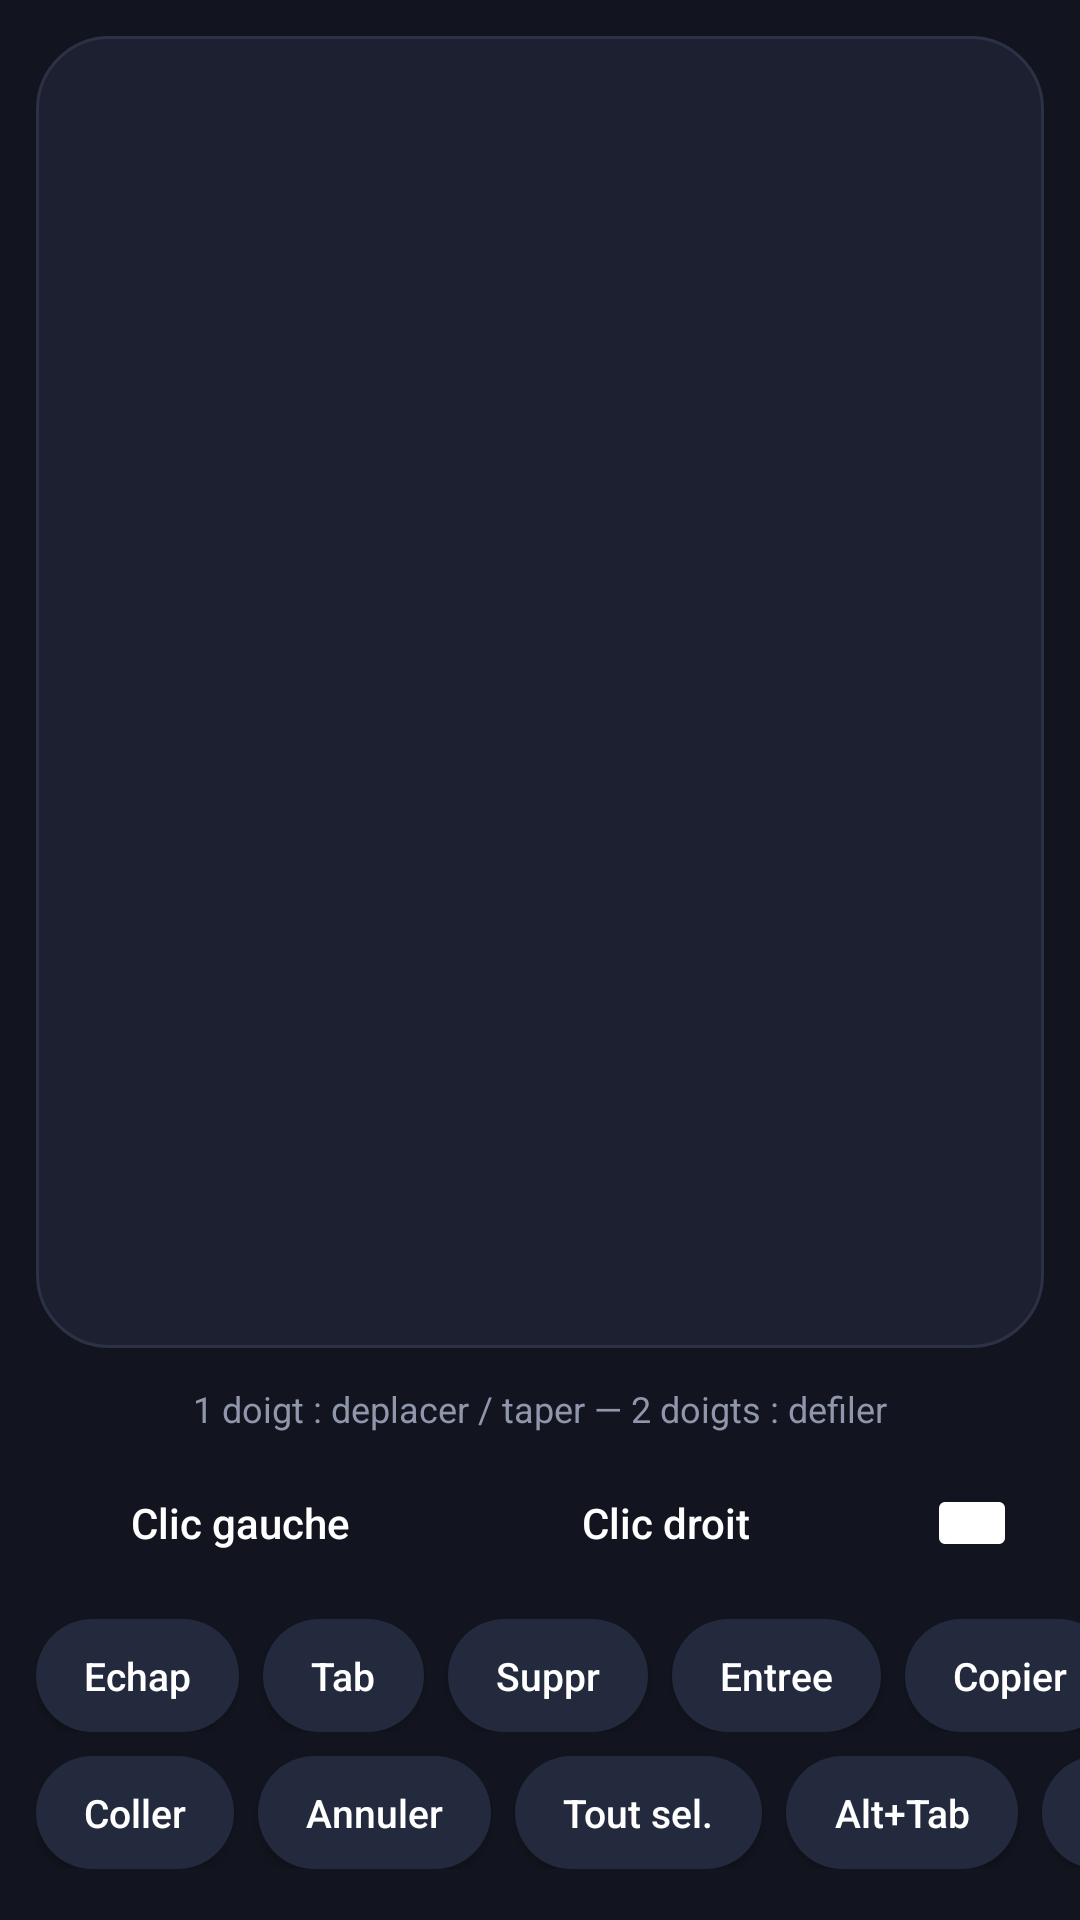

Here is an Android app screen rendered from its layout file. Give the layout XML and the strings, colors and styles it references.
<!-- AndroidManifest.xml: application theme Theme.PCRemote -->
<!-- res/layout/activity_touchpad_keyboard.xml -->
<?xml version="1.0" encoding="utf-8"?>
<LinearLayout xmlns:android="http://schemas.android.com/apk/res/android"
    android:layout_width="match_parent"
    android:layout_height="match_parent"
    android:orientation="vertical"
    android:background="@color/bg_dark">

    
    <View
        android:id="@+id/touchpadArea"
        android:layout_width="match_parent"
        android:layout_height="0dp"
        android:layout_weight="1"
        android:layout_margin="12dp"
        android:background="@drawable/bg_touchpad" />

    <TextView
        android:layout_width="match_parent"
        android:layout_height="wrap_content"
        android:text="1 doigt : deplacer / taper — 2 doigts : defiler"
        android:gravity="center"
        android:textColor="@color/text_secondary"
        android:paddingBottom="6dp"
        android:textSize="12sp" />

    
    <LinearLayout
        android:layout_width="match_parent"
        android:layout_height="wrap_content"
        android:orientation="horizontal"
        android:gravity="center_vertical"
        android:paddingStart="12dp"
        android:paddingEnd="12dp"
        android:paddingBottom="8dp">

        <Button
            android:id="@+id/btnLeftClick"
            style="@style/PillButton"
            android:layout_width="0dp"
            android:layout_height="wrap_content"
            android:layout_weight="1"
            android:layout_marginEnd="6dp"
            android:text="Clic gauche" />

        <Button
            android:id="@+id/btnRightClick"
            style="@style/PillButton"
            android:layout_width="0dp"
            android:layout_height="wrap_content"
            android:layout_weight="1"
            android:layout_marginEnd="10dp"
            android:text="Clic droit" />

        <ImageButton
            android:id="@+id/fabKeyboard"
            android:layout_width="48dp"
            android:layout_height="48dp"
            android:background="@drawable/bg_fab"
            android:src="@drawable/ic_keyboard"
            android:contentDescription="Afficher le clavier"
            android:padding="12dp" />
    </LinearLayout>

    
    <HorizontalScrollView
        android:layout_width="match_parent"
        android:layout_height="wrap_content"
        android:scrollbars="none"
        android:paddingBottom="8dp">

        <LinearLayout
            android:layout_width="wrap_content"
            android:layout_height="wrap_content"
            android:orientation="horizontal"
            android:paddingStart="12dp"
            android:paddingEnd="12dp">

            <Button android:id="@+id/btnEsc" style="@style/ChipButton" android:layout_width="wrap_content" android:layout_height="wrap_content" android:text="Echap" />
            <Button android:id="@+id/btnTab" style="@style/ChipButton" android:layout_width="wrap_content" android:layout_height="wrap_content" android:text="Tab" />
            <Button android:id="@+id/btnDel" style="@style/ChipButton" android:layout_width="wrap_content" android:layout_height="wrap_content" android:text="Suppr" />
            <Button android:id="@+id/btnEnter2" style="@style/ChipButton" android:layout_width="wrap_content" android:layout_height="wrap_content" android:text="Entree" />
            <Button android:id="@+id/btnCopy" style="@style/ChipButton" android:layout_width="wrap_content" android:layout_height="wrap_content" android:text="Copier" />
        </LinearLayout>
    </HorizontalScrollView>

    
    <HorizontalScrollView
        android:layout_width="match_parent"
        android:layout_height="wrap_content"
        android:scrollbars="none"
        android:paddingBottom="16dp">

        <LinearLayout
            android:layout_width="wrap_content"
            android:layout_height="wrap_content"
            android:orientation="horizontal"
            android:paddingStart="12dp"
            android:paddingEnd="12dp">

            <Button android:id="@+id/btnPaste" style="@style/ChipButton" android:layout_width="wrap_content" android:layout_height="wrap_content" android:text="Coller" />
            <Button android:id="@+id/btnUndo" style="@style/ChipButton" android:layout_width="wrap_content" android:layout_height="wrap_content" android:text="Annuler" />
            <Button android:id="@+id/btnSelectAll" style="@style/ChipButton" android:layout_width="wrap_content" android:layout_height="wrap_content" android:text="Tout sel." />
            <Button android:id="@+id/btnAltTab" style="@style/ChipButton" android:layout_width="wrap_content" android:layout_height="wrap_content" android:text="Alt+Tab" />
            <Button android:id="@+id/btnWinD" style="@style/ChipButton" android:layout_width="wrap_content" android:layout_height="wrap_content" android:text="Bureau" />
        </LinearLayout>
    </HorizontalScrollView>

    
    <EditText
        android:id="@+id/etHiddenInput"
        android:layout_width="1dp"
        android:layout_height="1dp"
        android:alpha="0.01" />

</LinearLayout>
<!-- resources referenced by this layout -->
<resources>
  <color name="bg_dark">#12151F</color>
  <color name="text_secondary">#9096AB</color>
  <!-- drawable bg_touchpad (drawable) -->
  <?xml version="1.0" encoding="utf-8"?>
  <shape xmlns:android="http://schemas.android.com/apk/res/android" android:shape="rectangle">
      <solid android:color="@color/surface_card" />
      <corners android:radius="24dp" />
      <stroke android:width="1dp" android:color="@color/divider" />
  </shape>
  <!-- drawable ic_keyboard (drawable) -->
  <vector xmlns:android="http://schemas.android.com/apk/res/android"
      android:width="24dp" android:height="24dp" android:viewportWidth="24" android:viewportHeight="24">
      <path android:fillColor="#FFFFFF" android:pathData="M3,5 h18 a2,2 0 0 1 2,2 v10 a2,2 0 0 1 -2,2 h-18 a2,2 0 0 1 -2,-2 v-10 a2,2 0 0 1 2,-2 z M5,8 h2 v2 h-2 z M9,8 h2 v2 h-2 z M13,8 h2 v2 h-2 z M17,8 h2 v2 h-2 z M5,12 h2 v2 h-2 z M9,12 h2 v2 h-2 z M13,12 h2 v2 h-2 z M17,12 h2 v2 h-2 z M7,16 h10 v2 h-10 z" />
  </vector>
  <style name="ChipButton" parent="Widget.AppCompat.Button">
          <item name="android:background">@drawable/bg_chip</item>
          <item name="android:textColor">@color/text_primary</item>
          <item name="android:textAllCaps">false</item>
          <item name="android:textSize">13sp</item>
          <item name="android:minWidth">0dp</item>
          <item name="android:minHeight">0dp</item>
          <item name="android:paddingStart">16dp</item>
          <item name="android:paddingEnd">16dp</item>
          <item name="android:paddingTop">10dp</item>
          <item name="android:paddingBottom">10dp</item>
          <item name="android:layout_marginEnd">8dp</item>
      </style>
  <style name="PillButton" parent="Widget.AppCompat.Button">
          <item name="android:background">@drawable/bg_button_primary</item>
          <item name="android:textColor">@color/text_primary</item>
          <item name="android:textAllCaps">false</item>
          <item name="android:textSize">14sp</item>
          <item name="android:paddingTop">12dp</item>
          <item name="android:paddingBottom">12dp</item>
          <item name="android:fontFamily">sans-serif-medium</item>
      </style>
  <style name="Theme.PCRemote" parent="Theme.MaterialComponents.DayNight.NoActionBar">
          <item name="colorPrimary">@color/accent_primary</item>
          <item name="colorPrimaryDark">@color/bg_dark</item>
          <item name="colorAccent">@color/accent_primary</item>
          <item name="android:windowBackground">@color/bg_dark</item>
          <item name="android:statusBarColor">@color/bg_dark</item>
          <item name="android:navigationBarColor">@color/bg_dark</item>
          <item name="android:textColorPrimary">@color/text_primary</item>
          <item name="android:textColorSecondary">@color/text_secondary</item>
      </style>
  <color name="surface_card">#1C2030</color>
  <color name="divider">#2C3145</color>
  <!-- drawable bg_chip (drawable) -->
  <?xml version="1.0" encoding="utf-8"?>
  <shape xmlns:android="http://schemas.android.com/apk/res/android" android:shape="rectangle">
      <solid android:color="@color/surface_card_alt" />
      <corners android:radius="20dp" />
  </shape>
  <color name="text_primary">#FFFFFF</color>
  <color name="accent_primary">#5B6CF9</color>
  <color name="surface_card_alt">#242A3D</color>
</resources>
